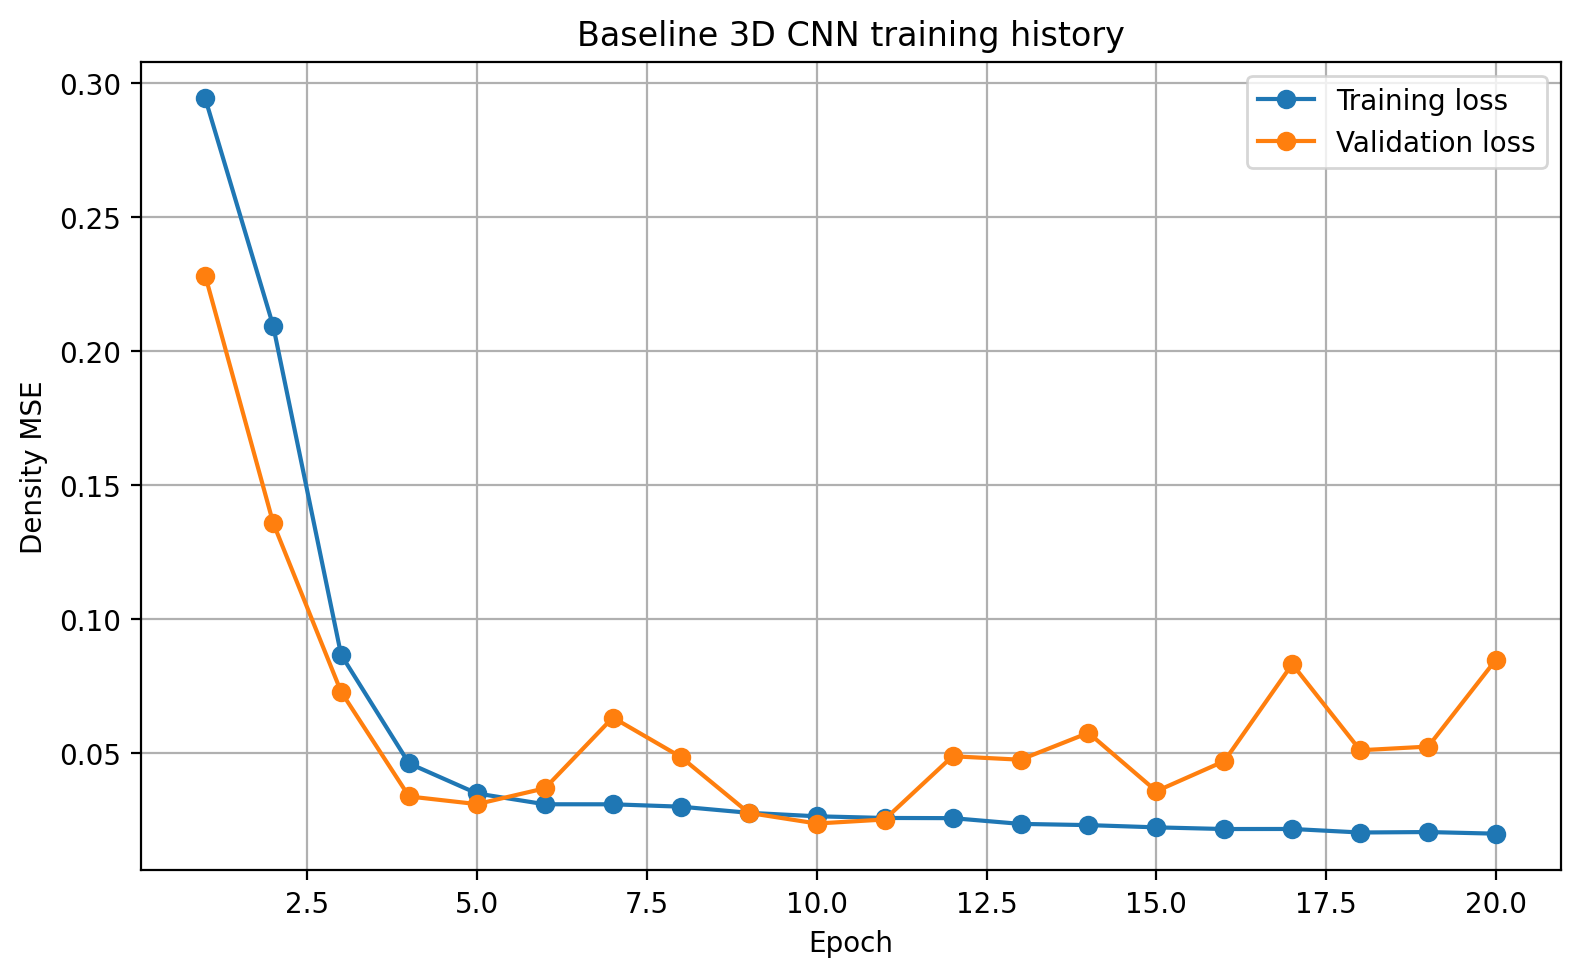

The file beside this chart, header and first rows:
epoch, density_mae, density_mse, loss, val_density_mae, val_density_mse, val_loss
1, 0.4548, 0.213, 0.2944, 0.4226, 0.1818, 0.2283
2, 0.4028, 0.1668, 0.2096, 0.2078, 0.05195, 0.136
3, 0.1185, 0.02596, 0.08681, 0.05266, 0.01033, 0.07299
4, 0.0773, 0.01653, 0.04626, 0.05787, 0.01359, 0.03393
5, 0.03062, 0.007685, 0.03505, 0.01847, 0.005455, 0.03107
6, 0.01662, 0.005047, 0.03102, 0.02749, 0.009055, 0.03697
7, 0.03037, 0.009943, 0.03101, 0.03381, 0.01173, 0.06338
8, 0.02078, 0.006768, 0.03012, 0.01679, 0.006019, 0.04867
9, 0.01258, 0.004274, 0.02783, 0.01682, 0.006007, 0.0278
10, 0.01449, 0.005189, 0.02653, 0.02169, 0.008116, 0.02383
11, 0.01713, 0.006375, 0.02591, 0.01967, 0.00742, 0.02533
12, 0.01305, 0.004784, 0.02584, 0.01582, 0.00613, 0.04893
13, 0.01158, 0.004143, 0.02369, 0.01907, 0.007487, 0.04764
14, 0.01289, 0.004734, 0.02324, 0.01734, 0.007062, 0.05766
15, 0.0105, 0.00384, 0.0224, 0.01639, 0.006528, 0.0359
16, 0.01106, 0.004162, 0.02178, 0.01575, 0.006439, 0.04712
17, 0.009061, 0.00335, 0.0218, 0.01453, 0.006544, 0.08331
18, 0.008477, 0.003225, 0.02048, 0.01536, 0.006598, 0.05117
19, 0.009395, 0.003597, 0.02065, 0.01376, 0.005875, 0.05254
20, 0.00808, 0.00305, 0.02004, 0.01563, 0.007165, 0.08503
